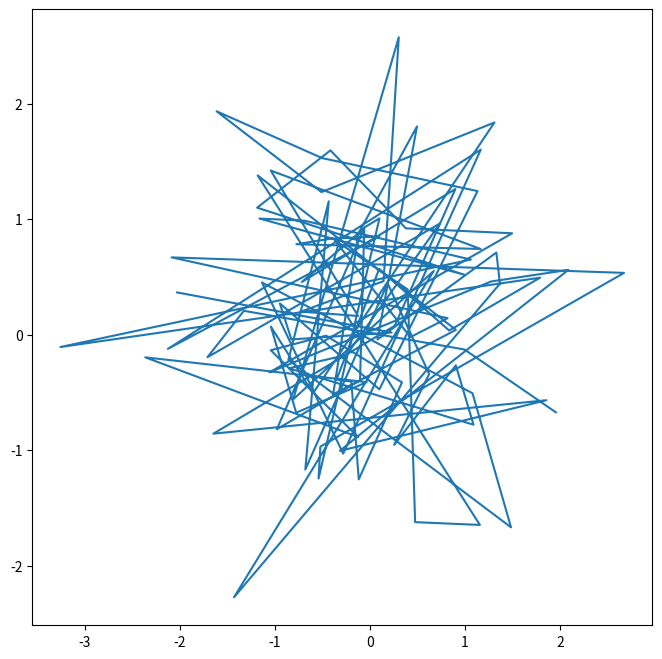

Write the Python code that produced this figure.
import numpy as np
from matplotlib.pyplot import subplots
fig, ax = subplots(figsize=(8, 8))
rng = np.random.default_rng(1303)
print(rng.normal(scale=5, size=2))
x = rng.standard_normal(100)
y = rng.standard_normal(100)
ax.plot(x, y)